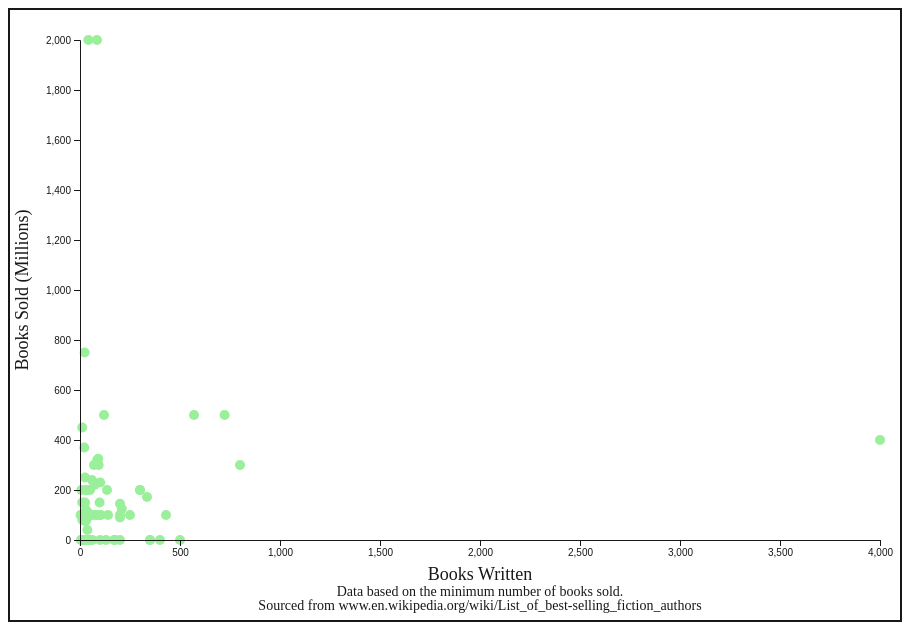
D3 v4 page, settled after 360 driven frames (6 s of simulated time); the page loaded 1 data file(s).


// ── js/src/index.js
window.onload = function() {
    // Promises?...
    d3.json('data/authors.json', function(data) {
        let margin = {top: 30, right: 20, 
                      bottom: 80, left: 70}

        let radius = 5,
            width = 800,
            height = 500,
            outerWidth = width + margin.right + margin.left,
            outerHeight = height + margin.top + margin.bottom,
            n = null,
            upperXLimit = Math.max.apply(null, (data.map((author) => parseInt(author[5]))));
            upperYLimit = Math.max.apply(null, (data.map((d) => {
                let booksSold = parseInt(d[1]);
                return d[1].match(/billion/) ? booksSold * 1000 : booksSold;
            })));

            console.log('upper X: ' + upperXLimit)
            console.log('upper Y: ' + upperYLimit)

        let x = d3.scaleLinear()
            .domain([0, upperXLimit])
            .range([0, width]);

        let y = d3.scaleLinear()
            .domain([upperYLimit, 0])
            .range([0, height])

        console.log(y(4000))
        let chart = d3.select('.chart')
            .attr('width', outerWidth)
            .attr('height', outerHeight)
        
        let tooltip = d3.select('.container').append('div')
            .attr('class', 'tooltip')
            .style('opacity', 0)

        let circle = chart.selectAll('circle')
            .data(data)
        .enter().append('circle')
            .attr('class', 'point')
            .attr('cx', (d) => margin.left + x(parseInt(d[5])))
            .attr('cy', (d) => {
                let booksSold = parseInt(d[1]),
                    cy = d[1].match(/billion/) ? y(booksSold * 1000) : y(booksSold);

                return margin.top + cy;
            })
            .attr('r', radius)
            .on('mouseover', (d) => {
                let author = d[0].slice(1 + d[0].length / 2);
                tooltip.transition()
                    .duration(200)
                    .style("opacity", 0.9)
                tooltip.html(author + '<br>Books sold (min):' + d[1]
                             + '<br>Books written: ' + d[5])
                    .style('left', d3.event.pageX + 10)
                    .style('top', d3.event.pageY - 50)
            })
            .on('mouseout', (d) => {
                let author = d[0];
                tooltip.transition()
                    .duration(200)
                    .style("opacity", 0)
            })

        chart.append('g') 
            .attr('transform', 'translate(' + margin.left + ',' + (height + margin.top) + ')')
            .call(d3.axisBottom(x));

        chart.append('g') 
            .attr('transform', 'translate(' + margin.left + ',' + margin.top + ')')
            .call(d3.axisLeft(y))

        chart.append('text')
            .attr('x', margin.left + width / 2)
            .attr('y', outerHeight - 40)
            .attr('class', 'textMedium')
            .text('Books Written')

        chart.append('text')
            .attr('x', margin.left + width / 2)
            .attr('y', outerHeight -24)
            .attr('class', 'textSmall')
            .text('Data based on the minimum number of books sold.') 

        chart.append('text')
            .attr('x', margin.left + width / 2)
            .attr('y', outerHeight -10)
            .attr('class', 'textSmall')
            .text('Sourced from www.en.wikipedia.org/wiki/List_of_best-selling_fiction_authors')

        chart.append('text')
            .attr('transform', 'rotate(-90)')
            .attr('x', 0 - (margin.top + height / 2))
            .attr('y', 0)
            .attr('dy', '1em')
            .attr('class', 'textMedium')
            .text('Books Sold (Millions)');
    })
}


### data: data/authors.json
[
 [
  "Christie, AgathaAgatha Christie",
  "2 billion",
  "4 billion",
  "English",
  "Whodunits including the Miss Marple and …",
  "85",
  "British"
 ],
 [
  "Shakespeare, WilliamWilliam Shakespeare",
  "2 billion",
  "4 billion",
  "English",
  "Plays and poetry",
  "42",
  "English"
 ],
 [
  "Cartland, BarbaraBarbara Cartland",
  "500 million",
  "1 billion",
  "English",
  "Romance",
  "723",
  "British"
 ],
 [
  "Steel, DanielleDanielle Steel",
  "500 million",
  "800 million",
  "English",
  "Romance",
  "120",
  "American"
 ],
 [
  "Robbins, HaroldHarold Robbins",
  "750 million",
  "750 million",
  "English",
  "Adventure",
  "23",
  "American"
 ],
 [
  "Simenon, GeorgesGeorges Simenon",
  "500 million",
  "700 million",
  "French",
  "Detectives, Maigret, romans dur",
  "570",
  "Belgian"
 ],
 [
  "Sheldon, SidneySidney Sheldon",
  "370 million",
  "600 million",
  "English",
  "Suspense",
  "21",
  "American"
 ],
 [
  "Blyton, EnidEnid Blyton",
  "300 million",
  "600 million",
  "English",
  "Children's literature, Noddy, The Famous…",
  "800",
  "British"
 ],
 "... 73 more items"
]